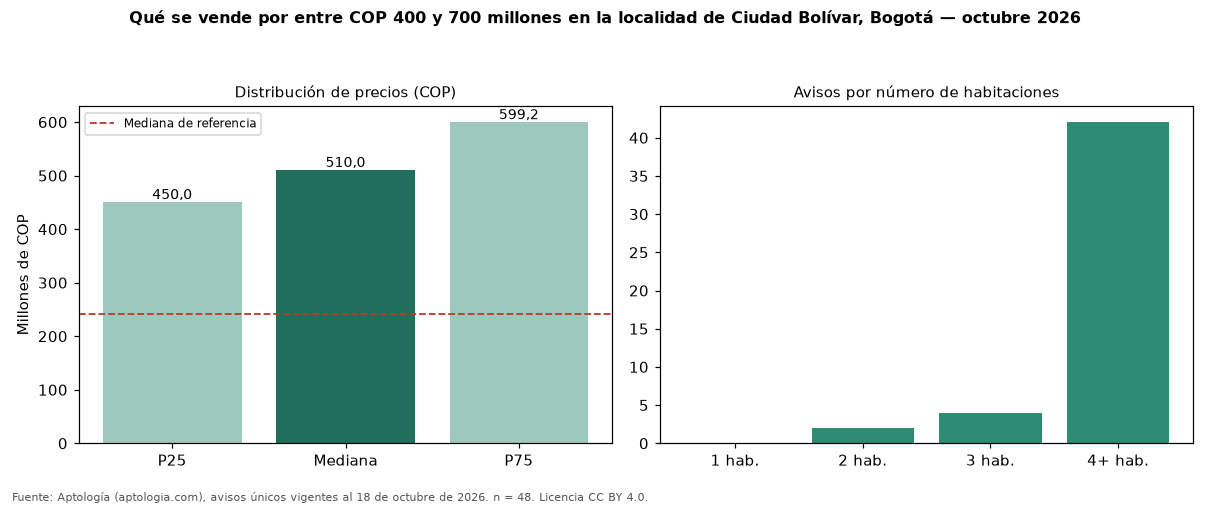

Source data for this figure (header and first rows):
seccion, metrica, valor_cop, n
precio, p25, 450000000, 48
precio, mediana, 510000000, 48
precio, p75, 599250000, 48
cop_por_m2, p25, 2142857, 48
cop_por_m2, mediana, 2908163, 48
cop_por_m2, p75, 4080800, 48
area, area_mediana_m2, 191.5, 48
habitaciones, 3, 455000000, 4
habitaciones, 4+, 537500000, 42
administracion, mediana, 299000, 4
estrato, moda, 2, 
parqueadero, porcentaje_con_parqueadero, 62.5, 48
referencia, mediana_referencia, 241000000, 500
referencia, mediana_cop_por_m2_referencia, 4500000, 500
